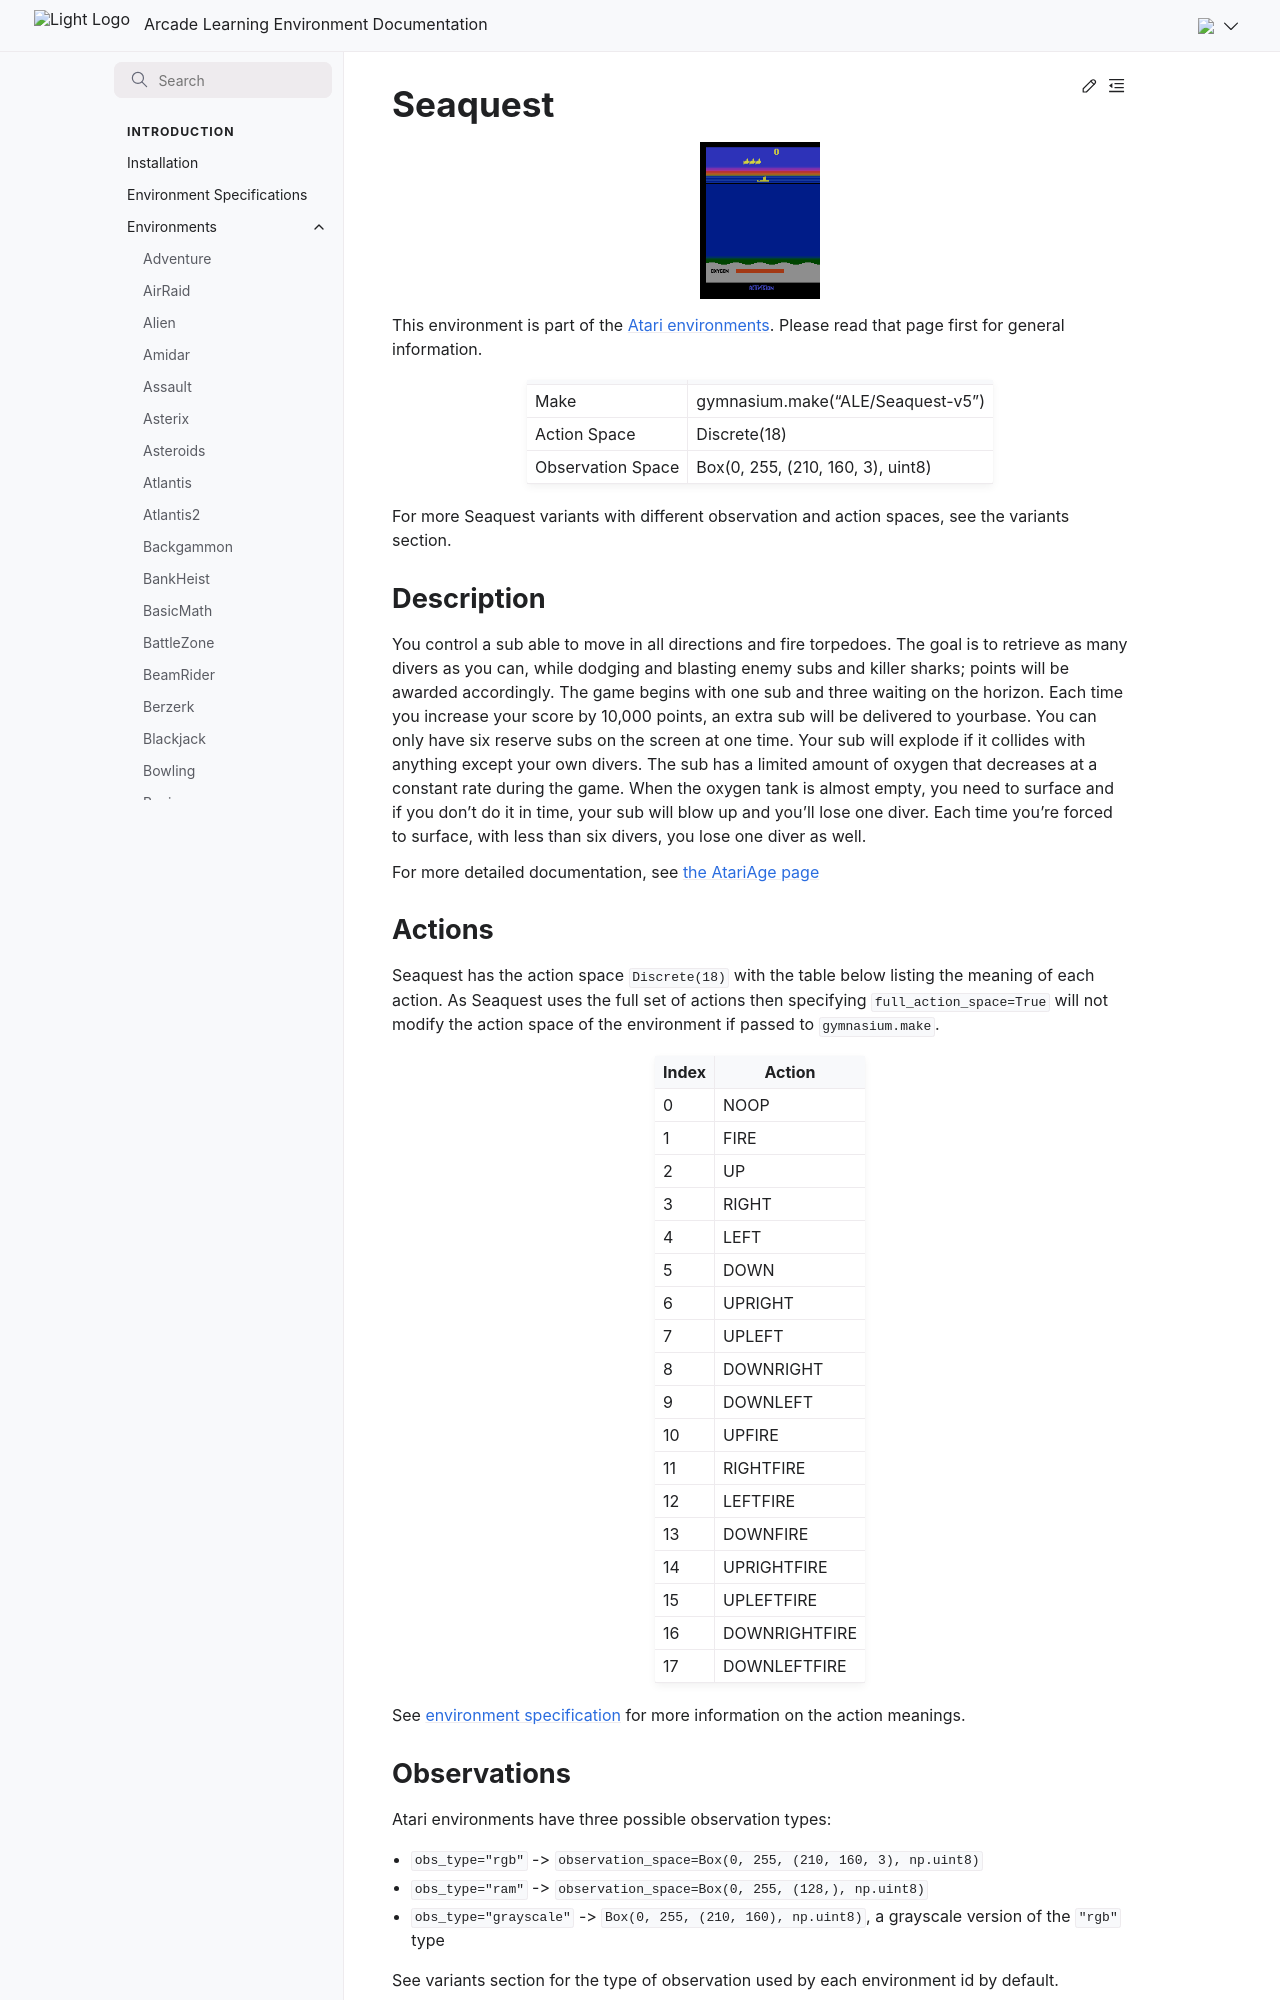

repository: Farama-Foundation/Arcade-Learning-Environment · page: main/environments/seaquest/index.html · generator: sphinx

---
title: Seaquest
---

# Seaquest

```{figure} ../_static/videos/environments/seaquest.gif
:width: 120px
:name: Seaquest
```

This environment is part of the <a href='..'>Atari environments</a>. Please read that page first for general information.

|                   |                                   |
|-------------------|-----------------------------------|
| Make              | gymnasium.make("ALE/Seaquest-v5") |
| Action Space      | Discrete(18)                      |
| Observation Space | Box(0, 255, (210, 160, 3), uint8) |

For more Seaquest variants with different observation and action spaces, see the variants section.

## Description

You control a sub able to move in all directions and fire torpedoes. The goal is to retrieve as many divers as you can, while dodging and blasting enemy subs and killer sharks; points will be awarded accordingly. The game begins with one sub and three waiting on the horizon. Each time you increase your score by 10,000 points, an extra sub will be delivered to yourbase.  You can only have six reserve subs on the screen at one time. Your sub will explode if it collides with anything except your own divers. The sub has a limited amount of oxygen that decreases at a constant rate during the game. When the oxygen tank is almost empty, you need to surface and if you don't do it in time, your sub will blow up and you'll lose one diver.  Each time you're forced to surface, with less than six divers, you lose one diver as well.

For more detailed documentation, see [the AtariAge page](https://atariage.com/manual_html_page.php?SoftwareLabelID=424)

## Actions

Seaquest has the action space `Discrete(18)` with the table below listing the meaning of each action.
As Seaquest uses the full set of actions then specifying `full_action_space=True` will not modify the action space of the environment if passed to `gymnasium.make`.

|   Index | Action        |
|---------|---------------|
|       0 | NOOP          |
|       1 | FIRE          |
|       2 | UP            |
|       3 | RIGHT         |
|       4 | LEFT          |
|       5 | DOWN          |
|       6 | UPRIGHT       |
|       7 | UPLEFT        |
|       8 | DOWNRIGHT     |
|       9 | DOWNLEFT      |
|      10 | UPFIRE        |
|      11 | RIGHTFIRE     |
|      12 | LEFTFIRE      |
|      13 | DOWNFIRE      |
|      14 | UPRIGHTFIRE   |
|      15 | UPLEFTFIRE    |
|      16 | DOWNRIGHTFIRE |
|      17 | DOWNLEFTFIRE  |

See [environment specification](../env-spec) for more information on the action meanings.

## Observations

Atari environments have three possible observation types:

- `obs_type="rgb"` -> `observation_space=Box(0, 255, (210, 160, 3), np.uint8)`
- `obs_type="ram"` -> `observation_space=Box(0, 255, (128,), np.uint8)`
- `obs_type="grayscale"` -> `Box(0, 255, (210, 160), np.uint8)`, a grayscale version of the `"rgb"` type

See variants section for the type of observation used by each environment id by default.
